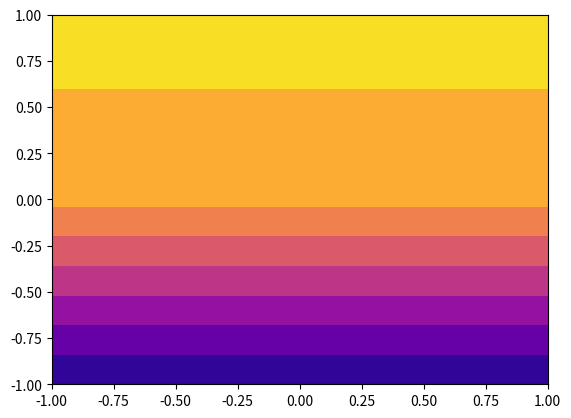

Generate this figure with matplotlib:
import numpy as np
import matplotlib.pyplot as plt

def exactsoln_bonus(x,K1,K2,qN):
    if -1<=x and x<=0:
        exact_soln=(qN/K1)*(x+1)
    else:
        exact_soln=(qN*x/K2)+(qN/K1)
    
    return exact_soln

x_value=np.linspace(-1,1,100)
y_value=np.linspace(-1,1,100)
X,Y=np.meshgrid(x_value,y_value)
U=np.zeros_like(X)
for i in range(U.shape[0]):
    U[i]=exactsoln_bonus(x=x_value[i],K1=2,K2=10,qN=5)
#U=np.transpose(U)
plt.contourf(X,Y,U, cmap='plasma')
plt.show
